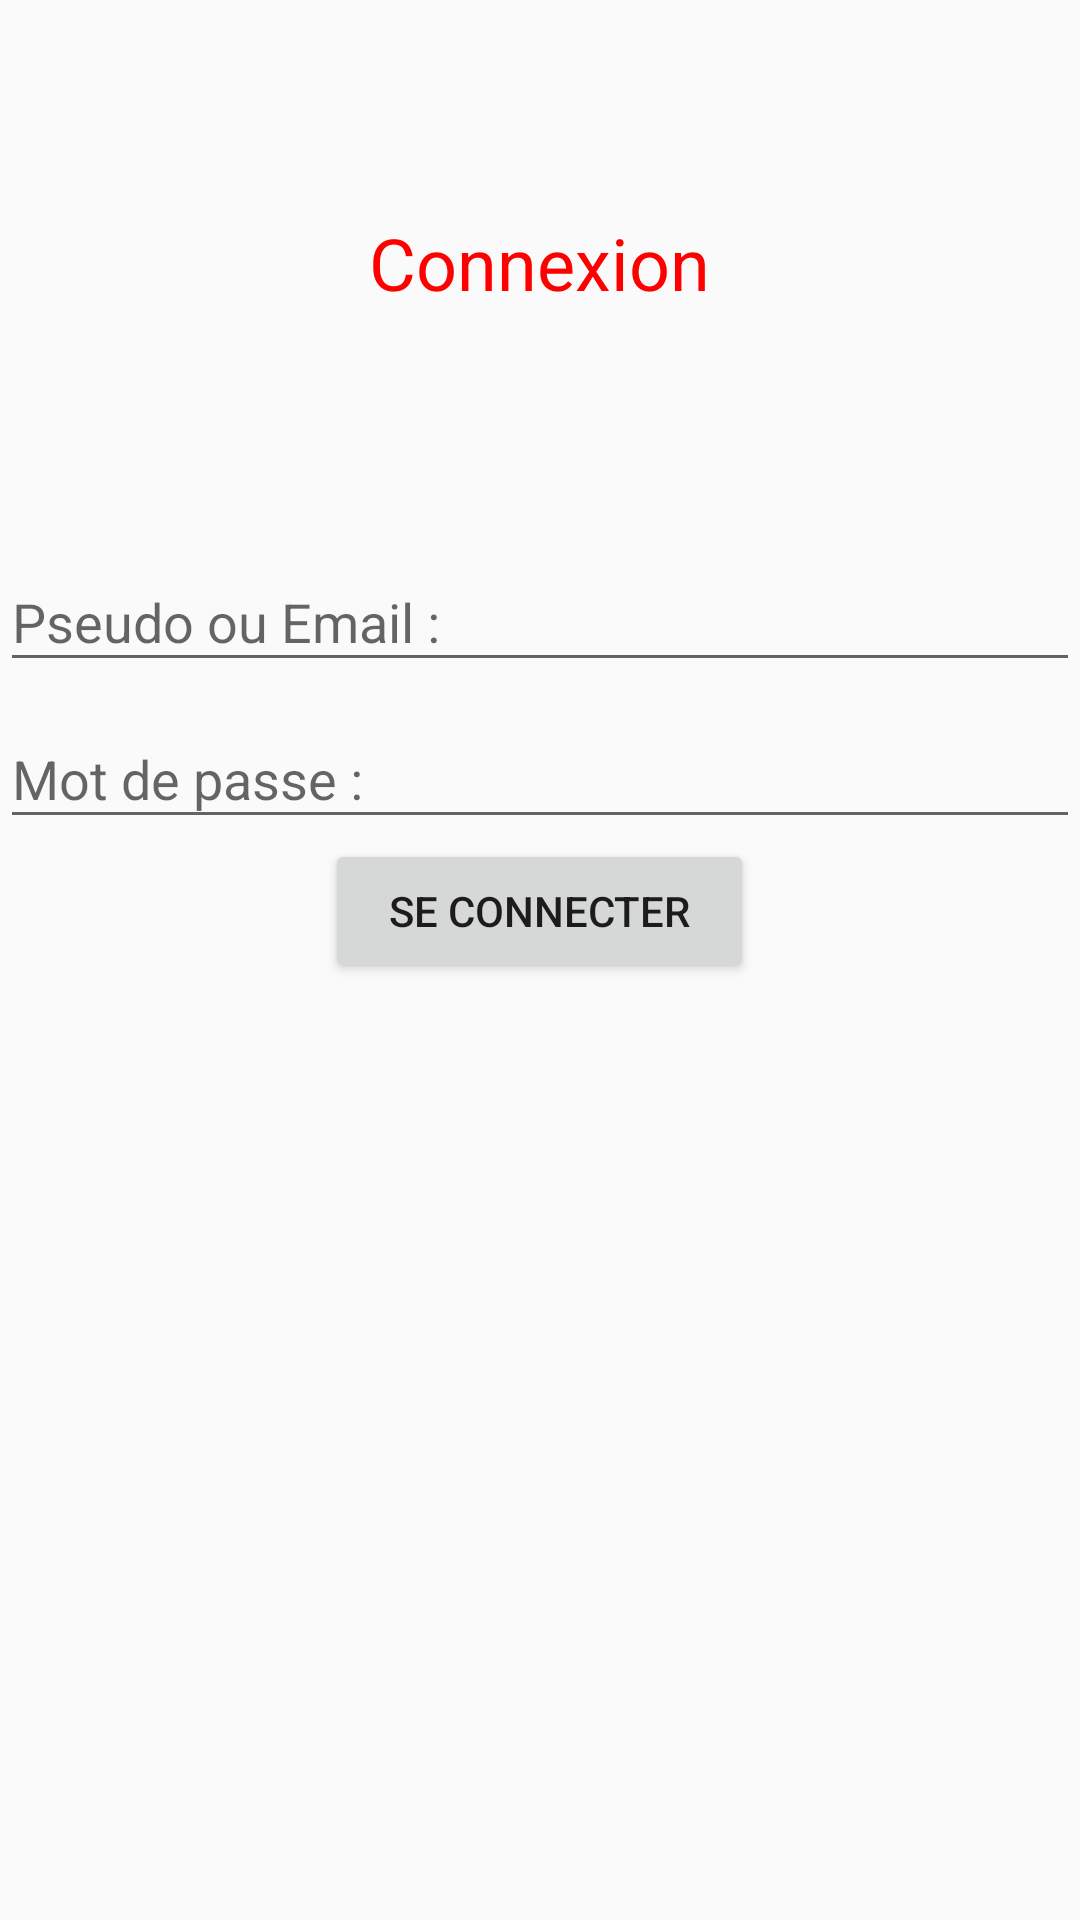

The Android layout XML behind this screen, and the referenced resources:
<!-- AndroidManifest.xml: application theme AppTheme -->
<!-- res/layout/connexion.xml -->
<?xml version="1.0" encoding="utf-8"?>
<RelativeLayout xmlns:android="http://schemas.android.com/apk/res/android"
    xmlns:app="http://schemas.android.com/apk/res-auto"
    xmlns:tools="http://schemas.android.com/tools"
    android:layout_width="match_parent"
    android:layout_height="match_parent"
    tools:context=".Connexion">

    <LinearLayout
        android:layout_width="match_parent"
        android:layout_height="match_parent"
        android:orientation="vertical">

        <LinearLayout
            android:layout_width="match_parent"
            android:layout_height="175dp"
            android:gravity="center"
            android:orientation="vertical">

            <TextView
                android:id="@+id/title"
                android:layout_width="wrap_content"
                android:layout_height="wrap_content"
                android:layout_weight="0"
                android:text="Connexion"
                android:textColor="#FF0000"
                android:textSize="24sp"
                android:imeOptions="actionNext"
                android:singleLine="true"/>
        </LinearLayout>

        <LinearLayout
            android:layout_width="match_parent"
            android:layout_height="match_parent"
            android:gravity="center|top"
            android:orientation="vertical">

            <android.support.design.widget.TextInputLayout
                android:id="@+id/til_pseudo"
                android:layout_width="match_parent"
                android:layout_height="wrap_content">

                <android.support.design.widget.TextInputEditText
                    android:id="@+id/pseudo"
                    android:layout_width="match_parent"
                    android:layout_height="wrap_content"
                    android:hint="Pseudo ou Email :"
                    android:imeOptions="actionNext"
                    android:singleLine="true"/>
            </android.support.design.widget.TextInputLayout>

            <android.support.design.widget.TextInputLayout
                android:id="@+id/til_password"
                android:layout_width="match_parent"
                android:layout_height="wrap_content">

                <android.support.design.widget.TextInputEditText
                    android:id="@+id/password"
                    android:layout_width="match_parent"
                    android:layout_height="wrap_content"
                    android:hint="Mot de passe :"
                    android:inputType="textPassword"
                    android:imeOptions="actionDone"
                    android:singleLine="true"/>
            </android.support.design.widget.TextInputLayout>

            <Button
                android:id="@+id/connecter"
                android:layout_width="143dp"
                android:layout_height="wrap_content"
                android:text="SE CONNECTER" />

            <ProgressBar
                android:id="@+id/pb_loader"
                style="?android:attr/progressBarStyle"
                android:layout_width="81dp"
                android:layout_height="wrap_content"
                android:visibility="invisible" />
        </LinearLayout>

    </LinearLayout>
</RelativeLayout>
<!-- resources referenced by this layout -->
<resources>
  <style name="AppTheme" parent="Theme.AppCompat.Light.NoActionBar">
          
          <item name="colorPrimary">@color/colorPrimary</item>
          <item name="colorAccent">@color/colorAccent</item>
          <item name="android:colorPrimaryDark">#1e1e1e</item>
      </style>
  <!-- not gathered from this repository: default colours our renderer supplied (Android Studio template values) -->
  <color name="colorPrimary">#FF6200EE</color>
  <color name="colorAccent">#FF03DAC5</color>
</resources>
